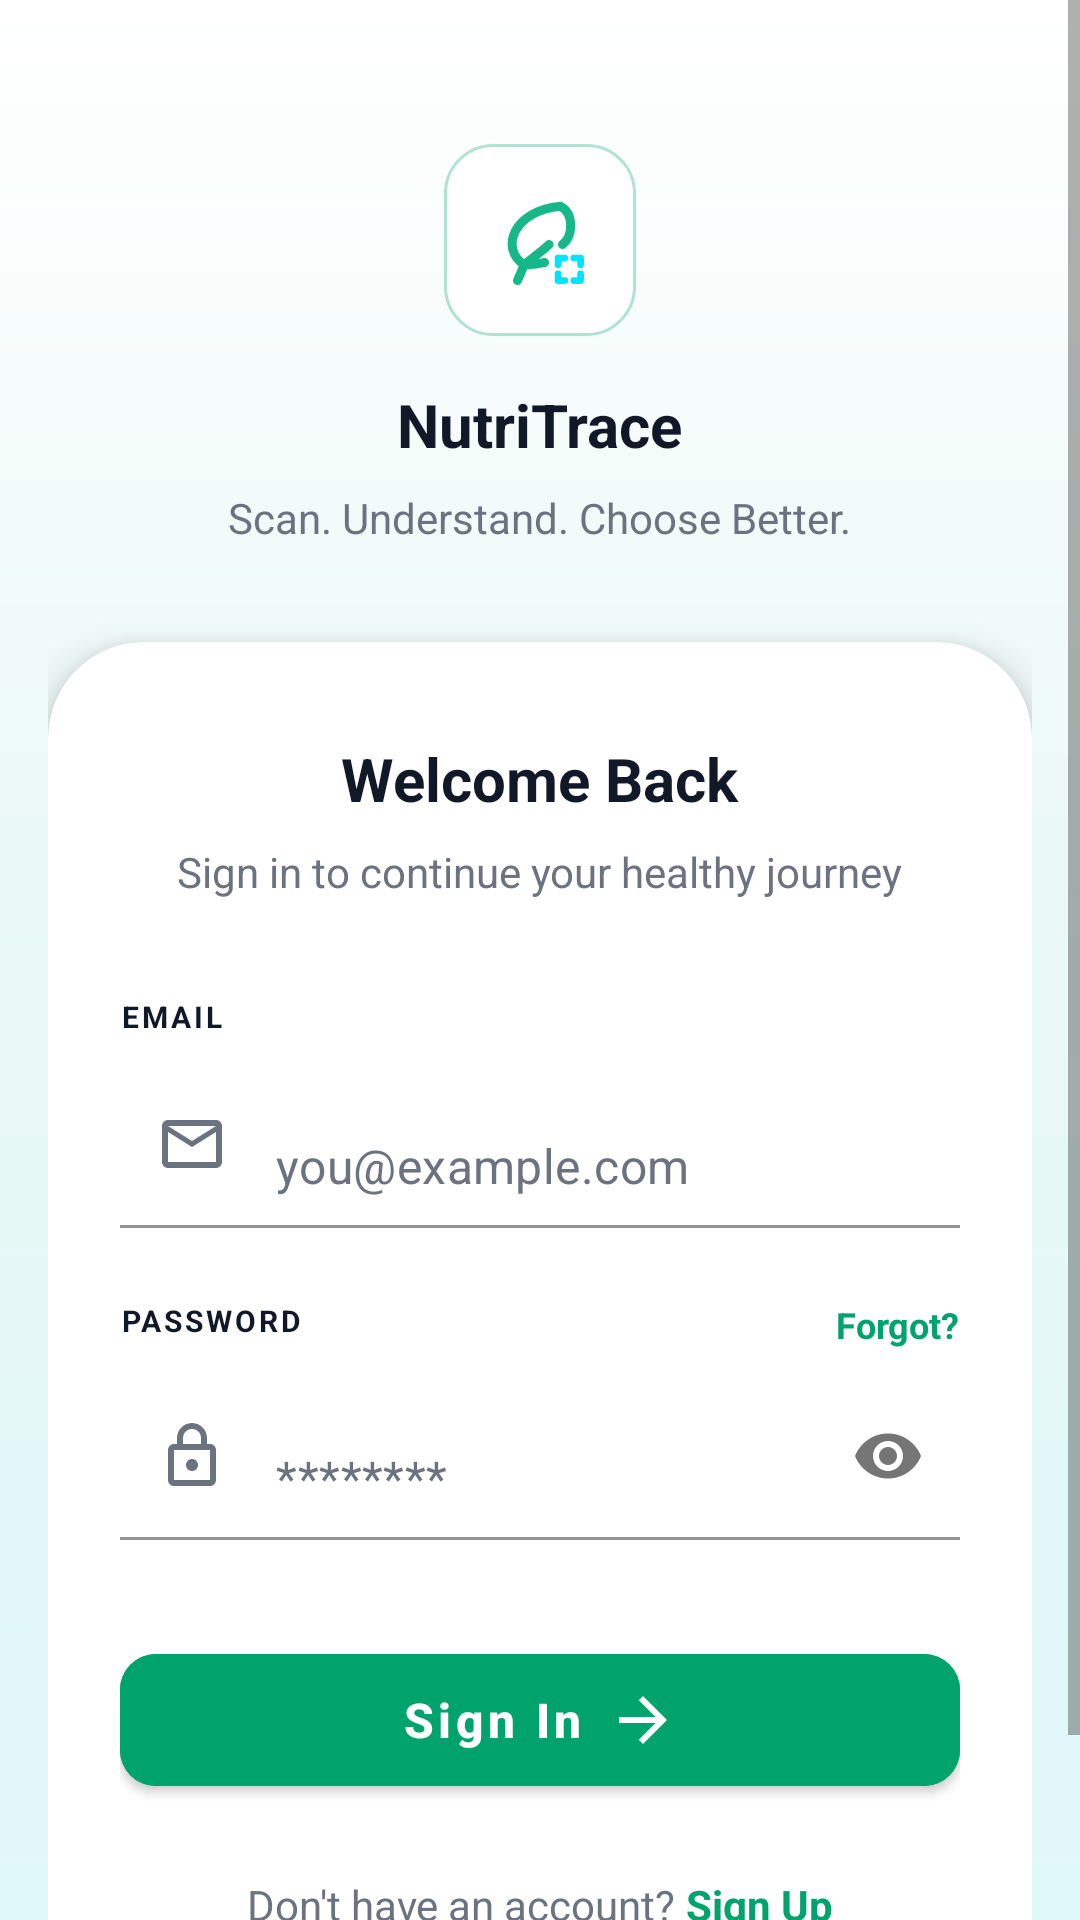

Write the Android layout XML for this screen, with the resource values it uses.
<!-- AndroidManifest.xml: activity theme Theme.Nutritrace -->
<!-- res/layout/activity_login.xml -->
<?xml version="1.0" encoding="utf-8"?>
<ScrollView xmlns:android="http://schemas.android.com/apk/res/android"
    xmlns:app="http://schemas.android.com/apk/res-auto"
    xmlns:tools="http://schemas.android.com/tools"
    android:layout_width="match_parent"
    android:layout_height="match_parent"
    android:background="@drawable/gradient_bg"
    android:fitsSystemWindows="true"
    android:fillViewport="true">

    <androidx.constraintlayout.widget.ConstraintLayout
        android:layout_width="match_parent"
        android:layout_height="wrap_content"
        android:padding="16dp">

        
        <FrameLayout
            android:id="@+id/logoContainer"
            android:layout_width="64dp"
            android:layout_height="64dp"
            android:layout_marginTop="32dp"
            android:background="@drawable/bg_logo_box"
            app:layout_constraintEnd_toEndOf="parent"
            app:layout_constraintStart_toStartOf="parent"
            app:layout_constraintTop_toTopOf="parent">

            <ImageView
                android:layout_width="36dp"
                android:layout_height="36dp"
                android:layout_gravity="center"
                android:src="@drawable/ic_eco" />
        </FrameLayout>

        <TextView
            android:id="@+id/tvTitle"
            android:layout_width="wrap_content"
            android:layout_height="wrap_content"
            android:layout_marginTop="16dp"
            android:text="NutriTrace"
            android:textColor="@color/text_dark"
            android:textSize="20sp"
            android:textStyle="bold"
            app:layout_constraintEnd_toEndOf="parent"
            app:layout_constraintStart_toStartOf="parent"
            app:layout_constraintTop_toBottomOf="@id/logoContainer" />

        <TextView
            android:id="@+id/tvSubtitle"
            android:layout_width="wrap_content"
            android:layout_height="wrap_content"
            android:layout_marginTop="8dp"
            android:text="Scan. Understand. Choose Better."
            android:textColor="@color/text_gray"
            android:textSize="14sp"
            app:layout_constraintEnd_toEndOf="parent"
            app:layout_constraintStart_toStartOf="parent"
            app:layout_constraintTop_toBottomOf="@id/tvTitle" />

        
        <androidx.cardview.widget.CardView
            android:id="@+id/cardForm"
            android:layout_width="match_parent"
            android:layout_height="wrap_content"
            android:layout_marginTop="32dp"
            app:cardBackgroundColor="@color/white"
            app:cardCornerRadius="32dp"
            app:cardElevation="8dp"
            app:layout_constraintTop_toBottomOf="@id/tvSubtitle">

            <LinearLayout
                android:layout_width="match_parent"
                android:layout_height="wrap_content"
                android:orientation="vertical"
                android:paddingHorizontal="24dp"
                android:paddingVertical="32dp">

                <TextView
                    android:layout_width="wrap_content"
                    android:layout_height="wrap_content"
                    android:layout_gravity="center_horizontal"
                    android:text="Welcome Back"
                    android:textColor="@color/text_dark"
                    android:textSize="20sp"
                    android:textStyle="bold" />

                <TextView
                    android:layout_width="wrap_content"
                    android:layout_height="wrap_content"
                    android:layout_gravity="center_horizontal"
                    android:layout_marginTop="8dp"
                    android:text="Sign in to continue your healthy journey"
                    android:textColor="@color/text_gray"
                    android:textSize="14sp" />

                
                <TextView
                    android:layout_width="wrap_content"
                    android:layout_height="wrap_content"
                    android:layout_marginTop="32dp"
                    android:letterSpacing="0.1"
                    android:text="EMAIL"
                    android:textColor="@color/text_dark"
                    android:textSize="10sp"
                    android:textStyle="bold" />

                <com.google.android.material.textfield.TextInputLayout
                    android:layout_width="match_parent"
                    android:layout_height="wrap_content"
                    android:layout_marginTop="8dp"
                    app:boxBackgroundColor="@color/white"
                    app:boxCornerRadiusBottomEnd="12dp"
                    app:boxCornerRadiusBottomStart="12dp"
                    app:boxCornerRadiusTopEnd="12dp"
                    app:boxCornerRadiusTopStart="12dp"
                    app:boxStrokeColor="@color/primary_green"
                    app:hintEnabled="false"
                    app:startIconDrawable="@drawable/ic_email_outlined"
                    app:startIconTint="@color/text_gray">

                    <com.google.android.material.textfield.TextInputEditText
                        android:id="@+id/etEmail"
                        android:layout_width="match_parent"
                        android:layout_height="wrap_content"
                        android:hint="you@example.com"
                        android:inputType="textEmailAddress"
                        android:textColorHint="@color/text_gray" />
                </com.google.android.material.textfield.TextInputLayout>

                
                <RelativeLayout
                    android:layout_width="match_parent"
                    android:layout_height="wrap_content"
                    android:layout_marginTop="24dp">

                    <TextView
                        android:layout_width="wrap_content"
                        android:layout_height="wrap_content"
                        android:layout_alignParentStart="true"
                        android:letterSpacing="0.1"
                        android:text="PASSWORD"
                        android:textColor="@color/text_dark"
                        android:textSize="10sp"
                        android:textStyle="bold" />

                    <TextView
                        android:id="@+id/tvForgotPassword"
                        android:layout_width="wrap_content"
                        android:layout_height="wrap_content"
                        android:layout_alignParentEnd="true"
                        android:text="Forgot?"
                        android:textColor="@color/primary_green"
                        android:textSize="12sp"
                        android:textStyle="bold" />
                </RelativeLayout>

                <com.google.android.material.textfield.TextInputLayout
                    android:layout_width="match_parent"
                    android:layout_height="wrap_content"
                    android:layout_marginTop="8dp"
                    app:boxBackgroundColor="@color/white"
                    app:boxCornerRadiusBottomEnd="12dp"
                    app:boxCornerRadiusBottomStart="12dp"
                    app:boxCornerRadiusTopEnd="12dp"
                    app:boxCornerRadiusTopStart="12dp"
                    app:boxStrokeColor="@color/primary_green"
                    app:hintEnabled="false"
                    app:passwordToggleEnabled="true"
                    app:startIconDrawable="@drawable/ic_lock_outlined"
                    app:startIconTint="@color/text_gray">

                    <com.google.android.material.textfield.TextInputEditText
                        android:id="@+id/etPassword"
                        android:layout_width="match_parent"
                        android:layout_height="wrap_content"
                        android:hint="********"
                        android:inputType="textPassword"
                        android:textColorHint="@color/text_gray" />
                </com.google.android.material.textfield.TextInputLayout>

                
                <com.google.android.material.button.MaterialButton
                    android:id="@+id/btnSignIn"
                    android:layout_width="match_parent"
                    android:layout_height="56dp"
                    android:layout_marginTop="32dp"
                    android:backgroundTint="@color/primary_green"
                    android:text="Sign In"
                    android:textAllCaps="false"
                    android:textSize="16sp"
                    android:textStyle="bold"
                    app:cornerRadius="12dp"
                    app:icon="@drawable/ic_arrow_forward"
                    app:iconGravity="textEnd" />

                
                <LinearLayout
                    android:layout_width="wrap_content"
                    android:layout_height="wrap_content"
                    android:layout_gravity="center_horizontal"
                    android:layout_marginTop="24dp"
                    android:layout_marginBottom="16dp"
                    android:orientation="horizontal">

                    <TextView
                        android:layout_width="wrap_content"
                        android:layout_height="wrap_content"
                        android:text="Don't have an account? "
                        android:textColor="@color/text_gray" />

                    <TextView
                        android:id="@+id/tvSignUp"
                        android:layout_width="wrap_content"
                        android:layout_height="wrap_content"
                        android:text="Sign Up"
                        android:textColor="@color/primary_green"
                        android:textStyle="bold" />
                </LinearLayout>

            </LinearLayout>
        </androidx.cardview.widget.CardView>

    </androidx.constraintlayout.widget.ConstraintLayout>
</ScrollView>
<!-- resources referenced by this layout -->
<resources>
  <color name="primary_green">#00A36C</color>
  <color name="text_dark">#111827</color>
  <color name="text_gray">#6B7280</color>
  <color name="white">#FFFFFFFF</color>
  <!-- drawable bg_logo_box (drawable) -->
  <shape xmlns:android="http://schemas.android.com/apk/res/android"
      android:shape="rectangle">
      <solid android:color="@color/white" />
      <corners android:radius="16dp" />
      <stroke
          android:width="1dp"
          android:color="#4D00A36C" /> 
  </shape>
  <!-- drawable gradient_bg (drawable) -->
  <shape xmlns:android="http://schemas.android.com/apk/res/android"
      android:shape="rectangle">
      <gradient
          android:angle="270"
          android:startColor="#FFFFFF"
          android:centerColor="#E8F8F5"
          android:endColor="#E0F7FA" />
  </shape>
  <!-- drawable ic_arrow_forward (drawable) -->
  <vector xmlns:android="http://schemas.android.com/apk/res/android"
      android:width="24dp"
      android:height="24dp"
      android:viewportWidth="24.0"
      android:viewportHeight="24.0"
      android:tint="#FFFFFF">
      <path
          android:fillColor="@android:color/white"
          android:pathData="M12,4l-1.41,1.41L16.17,11H4v2h12.17l-5.58,5.59L12,20l8,-8z"/>
  </vector>
  <!-- drawable ic_eco (drawable) -->
  <vector xmlns:android="http://schemas.android.com/apk/res/android"
      android:width="24dp"
      android:height="24dp"
      android:viewportWidth="24.0"
      android:viewportHeight="24.0">
  
      
      <path
          android:strokeColor="#16B88A"
          android:strokeWidth="2.0"
          android:strokeLineCap="round"
          android:strokeLineJoin="round"
          android:fillColor="#00000000"
          android:pathData="M 8.5,17.5 C 3,14 6,5.5 16.5,4.5 C 19.5,6 19.5,11 17,13" />
  
      
      <path
          android:strokeColor="#16B88A"
          android:strokeWidth="2.0"
          android:strokeLineCap="round"
          android:strokeLineJoin="round"
          android:fillColor="#00000000"
          android:pathData="M 13,17 C 11,17.5 9.5,17.5 8.5,17.5 L 7,21" />
  
      
      <path
          android:strokeColor="#16B88A"
          android:strokeWidth="2.0"
          android:strokeLineCap="round"
          android:strokeLineJoin="round"
          android:fillColor="#00000000"
          android:pathData="M 8.5,17.5 C 11,15.5 13,14 14,13" />
  
      
      <path
          android:strokeColor="#00E5FF"
          android:strokeWidth="1.5"
          android:strokeLineCap="round"
          android:strokeLineJoin="round"
          android:fillColor="#00000000"
          android:pathData="M 17.5,16 L 16,16 L 16,17.5 M 19.5,16 L 21,16 L 21,17.5 M 16,19.5 L 16,21 L 17.5,21 M 21,19.5 L 21,21 L 19.5,21" />
  
  </vector>
  <!-- drawable ic_email_outlined (drawable) -->
  <vector xmlns:android="http://schemas.android.com/apk/res/android"
      android:width="24dp"
      android:height="24dp"
      android:viewportWidth="24.0"
      android:viewportHeight="24.0">
      <path
          android:fillColor="#FF6B7280"
          android:pathData="M20,4H4C2.9,4 2.01,4.9 2.01,6L2,18c0,1.1 0.9,2 2,2h16c1.1,0 2,-0.9 2,-2V6C22,4.9 21.1,4 20,4zM20,18H4V8l8,5 8,-5v10zM12,11L4,6h16l-8,5z"/>
  </vector>
  <!-- drawable ic_lock_outlined (drawable) -->
  <vector xmlns:android="http://schemas.android.com/apk/res/android"
      android:width="24dp"
      android:height="24dp"
      android:viewportWidth="24.0"
      android:viewportHeight="24.0">
      <path
          android:fillColor="#FF6B7280"
          android:pathData="M18,8h-1V6c0,-2.76 -2.24,-5 -5,-5S7,3.24 7,6v2H6c-1.1,0 -2,0.9 -2,2v10c0,1.1 0.9,2 2,2h12c1.1,0 2,-0.9 2,-2V10C20,8.9 19.1,8 18,8zM9,6c0,-1.66 1.34,-3 3,-3s3,1.34 3,3v2H9V6zM18,20H6V10h12V20zM12,17c1.1,0 2,-0.9 2,-2s-0.9,-2 -2,-2 -2,0.9 -2,2S10.9,17 12,17z"/>
  </vector>
  <style name="Theme.Nutritrace" parent="Theme.MaterialComponents.Light.NoActionBar" />
</resources>
